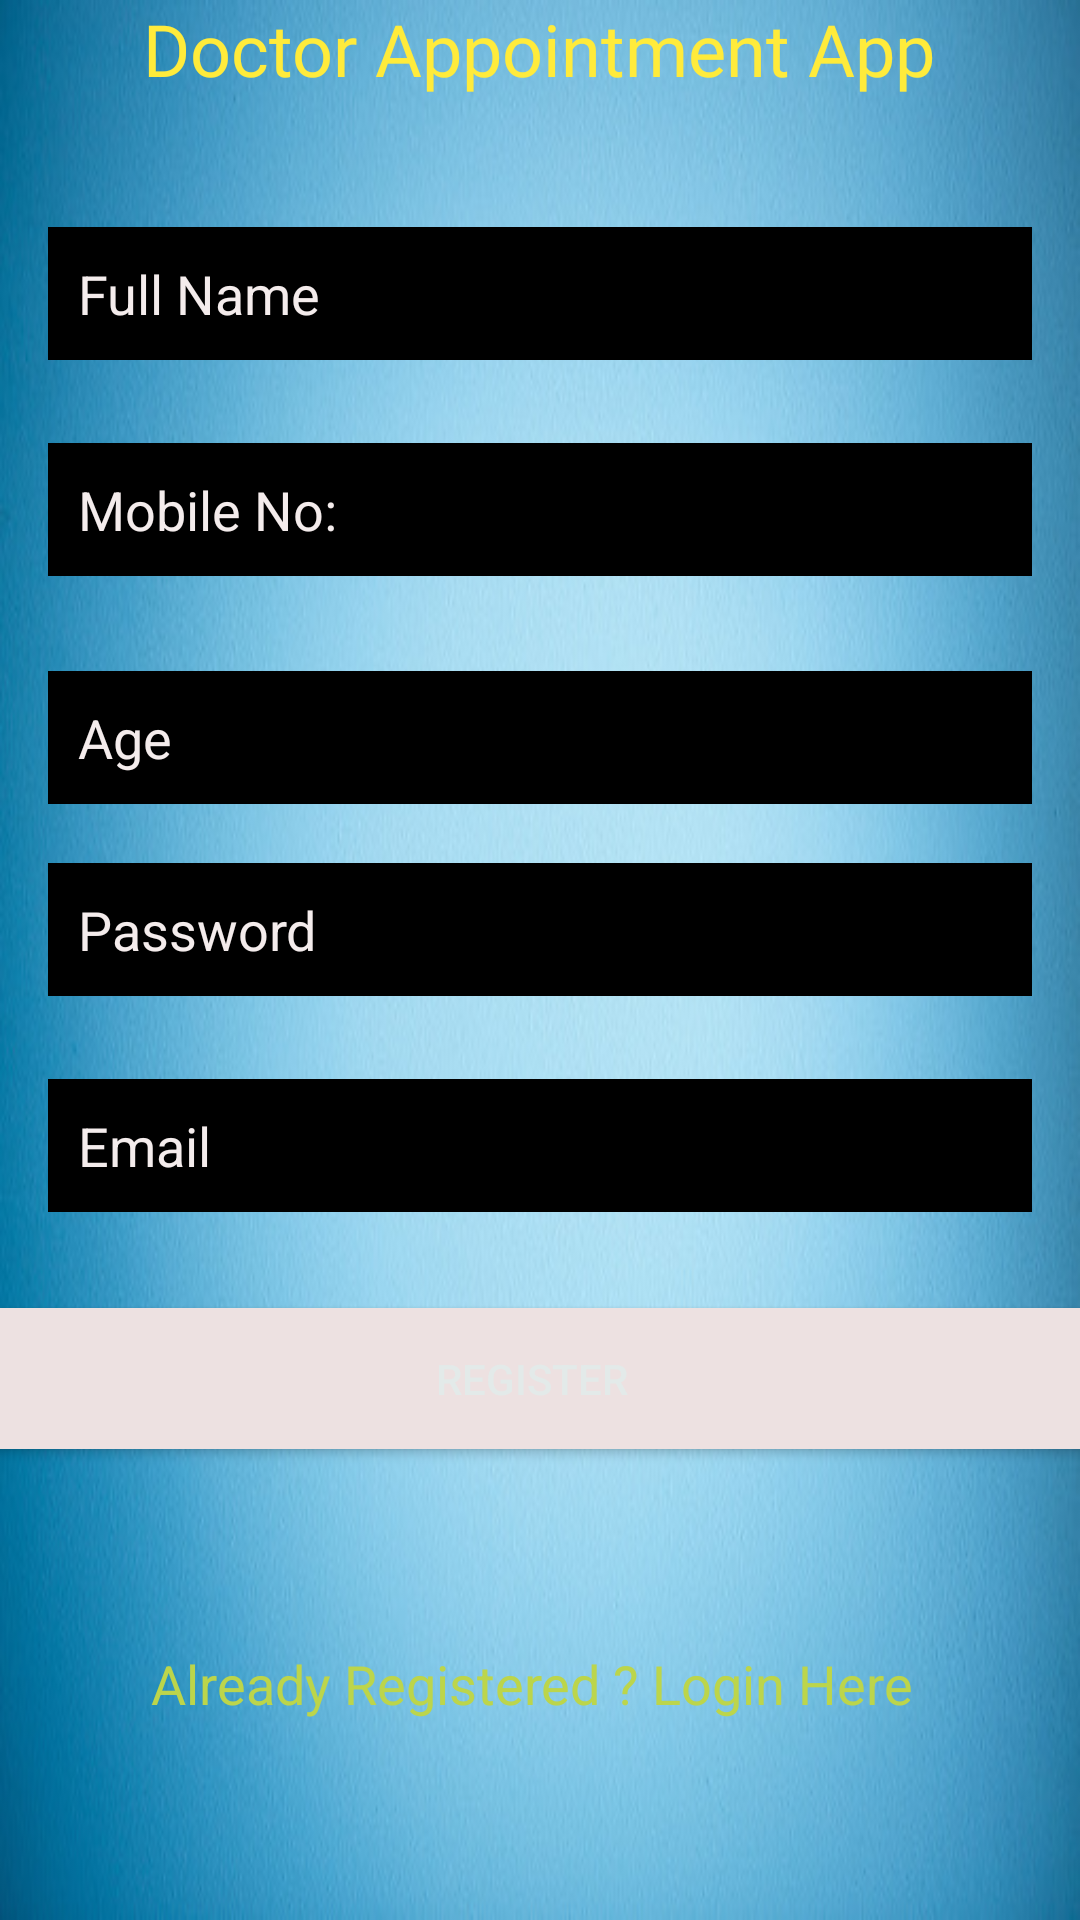

This screen was rendered from an Android layout file. Write that file and the resources it references.
<!-- AndroidManifest.xml: application theme Theme.DoctorAppointmentApplication -->
<!-- res/layout/activity_register.xml -->
<?xml version="1.0" encoding="utf-8"?>
<androidx.constraintlayout.widget.ConstraintLayout xmlns:android="http://schemas.android.com/apk/res/android"
    xmlns:app="http://schemas.android.com/apk/res-auto"
    xmlns:tools="http://schemas.android.com/tools"
    android:layout_width="match_parent"
    android:layout_height="match_parent"
    android:background="@drawable/img"
    tools:context=".Register">

    <EditText
        android:id="@+id/Name"
        android:layout_width="0dp"
        android:layout_height="wrap_content"
        android:layout_marginStart="16dp"
        android:layout_marginEnd="16dp"
        android:layout_marginBottom="308dp"
        android:background="@color/black"
        android:ems="10"
        android:hint="Password"
        android:inputType="textPersonName"
        android:padding="10dp"
        android:textColor="#FFFFFF"
        android:textColorHint="#F4ECEC"
        app:layout_constraintBottom_toBottomOf="parent"
        app:layout_constraintEnd_toEndOf="parent"
        app:layout_constraintHorizontal_bias="0.0"
        app:layout_constraintStart_toStartOf="parent" />



    <EditText
        android:id="@+id/Age"
        android:layout_width="0dp"
        android:layout_height="wrap_content"
        android:layout_marginStart="16dp"
        android:layout_marginEnd="16dp"
        android:layout_marginBottom="372dp"
        android:background="@color/black"
        android:ems="10"
        android:hint="Age"
        android:inputType="textPersonName"
        android:padding="10dp"
        android:textColor="#FFFFFF"
        android:textColorHint="#F4ECEC"
        app:layout_constraintBottom_toBottomOf="parent"
        app:layout_constraintEnd_toEndOf="parent"
        app:layout_constraintHorizontal_bias="0.0"
        app:layout_constraintStart_toStartOf="parent" />

    <EditText
        android:id="@+id/Mob"
        android:layout_width="0dp"
        android:layout_height="wrap_content"
        android:layout_marginStart="16dp"
        android:layout_marginEnd="16dp"
        android:layout_marginBottom="448dp"
        android:background="@color/black"
        android:ems="10"
        android:hint="Mobile No:"
        android:inputType="textPersonName"
        android:padding="10dp"
        android:textColor="#FFFFFF"
        android:textColorHint="#F4ECEC"
        app:layout_constraintBottom_toBottomOf="parent"
        app:layout_constraintEnd_toEndOf="parent"
        app:layout_constraintHorizontal_bias="0.0"
        app:layout_constraintStart_toStartOf="parent" />

    <EditText
        android:id="@+id/Email"
        android:layout_width="0dp"
        android:layout_height="wrap_content"
        android:layout_marginStart="16dp"
        android:layout_marginEnd="16dp"
        android:layout_marginBottom="236dp"
        android:background="@color/black"
        android:ems="10"
        android:hint="Email"
        android:inputType="textPersonName"
        android:padding="10dp"
        android:textColor="#FFFFFF"
        android:textColorHint="#F4ECEC"
        app:layout_constraintBottom_toBottomOf="parent"
        app:layout_constraintEnd_toEndOf="parent"
        app:layout_constraintHorizontal_bias="0.0"
        app:layout_constraintStart_toStartOf="parent" />

    <TextView
        android:id="@+id/textView"
        android:layout_width="wrap_content"
        android:layout_height="wrap_content"
        android:layout_marginEnd="48dp"
        android:fontFamily="@font/aclonica"
        android:text="Doctor Appointment App"
        android:textColor="#FFEB3B"
        android:textSize="24sp"
        app:layout_constraintEnd_toEndOf="parent"
        tools:layout_editor_absoluteY="68dp" />

    <EditText
        android:id="@+id/fullName"
        android:layout_width="0dp"
        android:layout_height="wrap_content"
        android:layout_marginStart="16dp"
        android:layout_marginEnd="16dp"
        android:layout_marginBottom="520dp"
        android:background="@color/black"
        android:ems="10"
        android:hint="Full Name"
        android:inputType="textPersonName"
        android:padding="10dp"
        android:textColor="#FFFFFF"
        android:textColorHint="#F4ECEC"
        app:layout_constraintBottom_toBottomOf="parent"
        app:layout_constraintEnd_toEndOf="parent"
        app:layout_constraintHorizontal_bias="1.0"
        app:layout_constraintStart_toStartOf="parent" />

    <Button
        android:id="@+id/Register"
        android:layout_width="388dp"
        android:layout_height="47dp"
        android:layout_marginStart="16dp"
        android:layout_marginTop="104dp"
        android:layout_marginEnd="16dp"
        android:background="#EDE1E1"
        android:text="Register"
        android:textColor="#E3EAE9"
        app:layout_constraintEnd_toEndOf="parent"
        app:layout_constraintHorizontal_bias="0.555"
        app:layout_constraintStart_toStartOf="parent"
        app:layout_constraintTop_toBottomOf="@+id/Name" />

    <TextView
        android:id="@+id/alraedyregister"
        android:layout_width="wrap_content"
        android:layout_height="wrap_content"
        android:layout_marginStart="16dp"
        android:layout_marginEnd="16dp"
        android:text="Already Registered ? Login Here "
        android:textColor="#BCD54B"
        android:textSize="18sp"
        app:layout_constraintBottom_toBottomOf="parent"
        app:layout_constraintEnd_toEndOf="parent"
        app:layout_constraintHorizontal_bias="0.495"
        app:layout_constraintStart_toStartOf="parent"
        app:layout_constraintTop_toBottomOf="@+id/Register"
        app:layout_constraintVertical_bias="0.497" />

</androidx.constraintlayout.widget.ConstraintLayout>
<!-- resources referenced by this layout -->
<resources>
  <!-- drawable img: png bitmap (drawable-v24, 303383 bytes) -->
  <style name="Theme.DoctorAppointmentApplication" parent="Theme.MaterialComponents.DayNight.DarkActionBar">
          
          <item name="colorPrimary">@color/purple_500</item>
          <item name="colorPrimaryVariant">@color/purple_700</item>
          <item name="colorOnPrimary">@color/white</item>
          
          <item name="colorSecondary">@color/teal_200</item>
          <item name="colorSecondaryVariant">@color/teal_700</item>
          <item name="colorOnSecondary">@color/black</item>
          
          <item name="android:statusBarColor" tools:targetApi="l">?attr/colorPrimaryVariant</item>
          
      </style>
  <!-- not gathered from this repository: default colours our renderer supplied (Android Studio template values) -->
  <color name="purple_500">#FF6200EE</color>
  <color name="purple_700">#FF3700B3</color>
  <color name="teal_200">#FF03DAC5</color>
  <color name="teal_700">#FF018786</color>
  <color name="black">#FF000000</color>
  <color name="white">#FFFFFFFF</color>
</resources>
